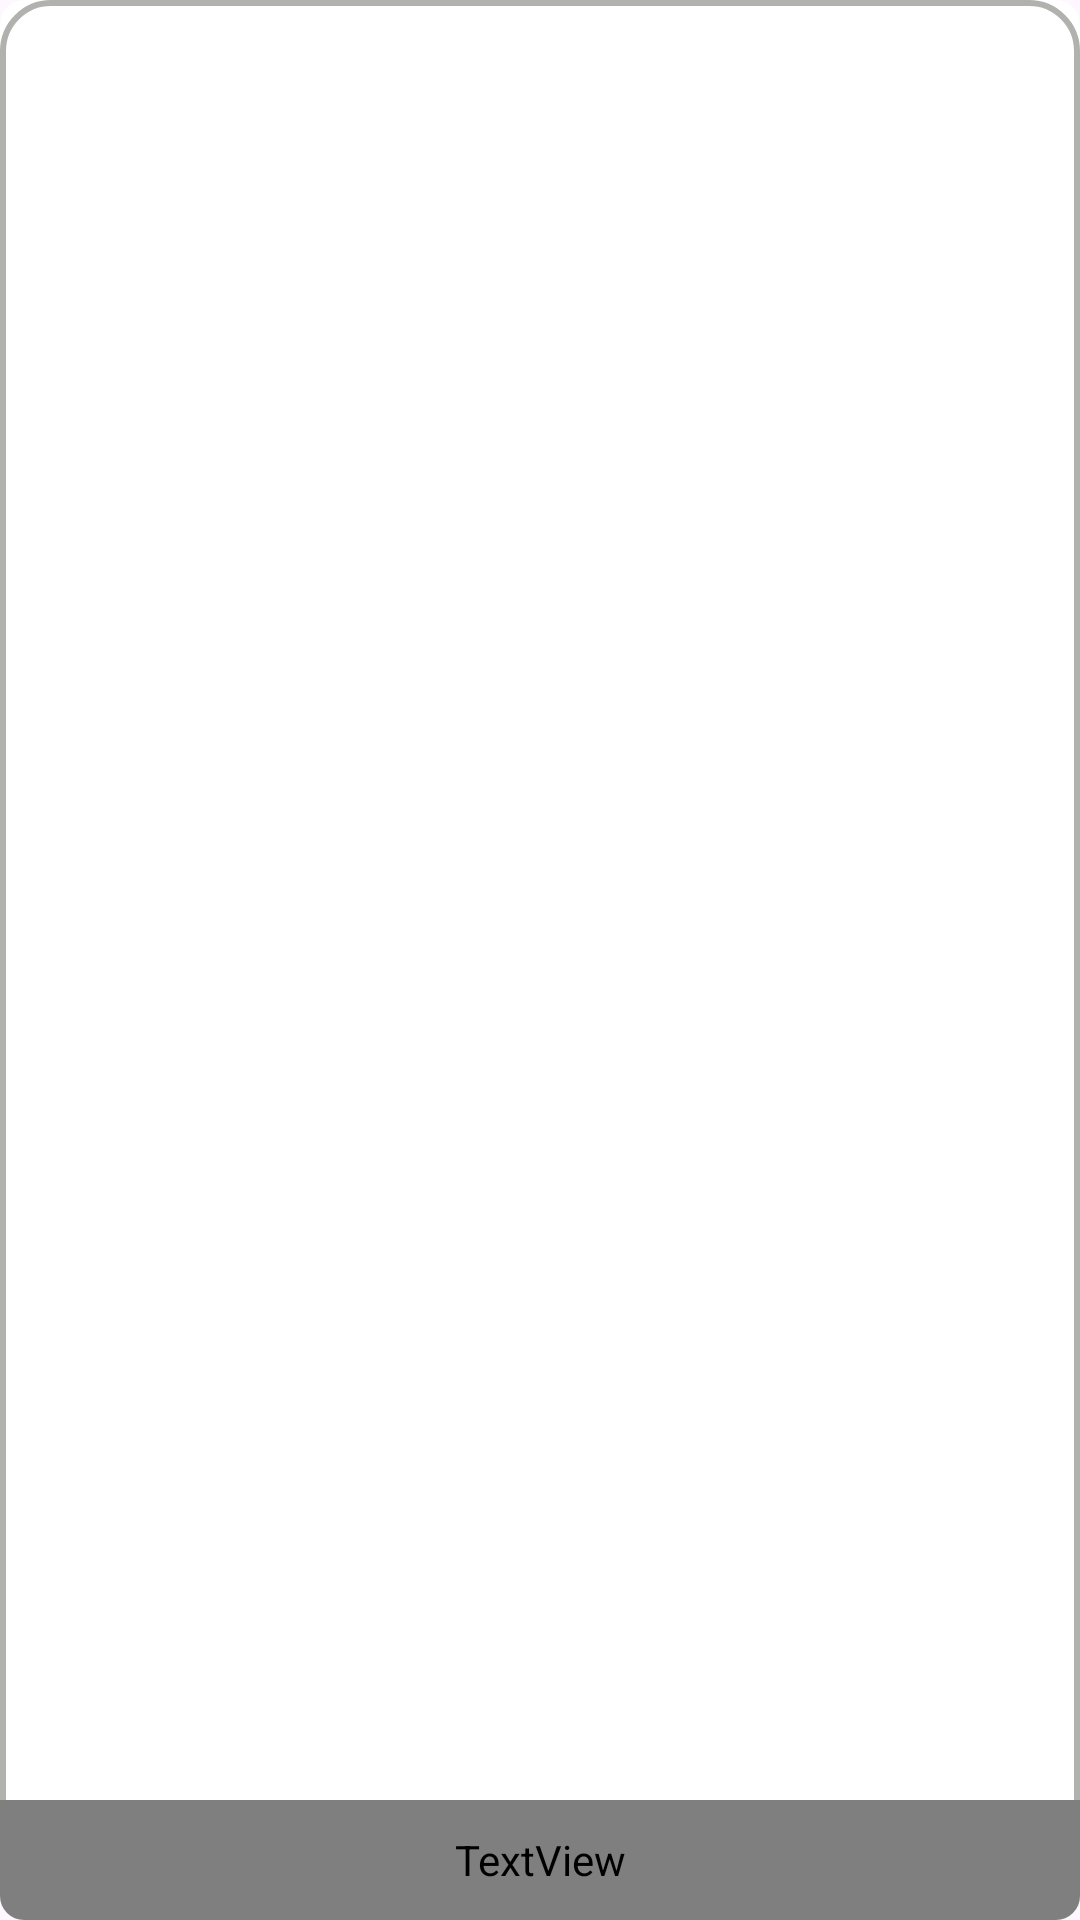

Write the Android layout XML for this screen, with the resource values it uses.
<!-- AndroidManifest.xml: application theme Theme.Authors -->
<!-- res/layout/recycler_item.xml -->
<?xml version="1.0" encoding="utf-8"?>
<androidx.cardview.widget.CardView xmlns:android="http://schemas.android.com/apk/res/android"
    xmlns:app="http://schemas.android.com/apk/res-auto"
    android:layout_width="match_parent"
    android:layout_height="@dimen/dimen_200"
    android:layout_margin="@dimen/dimen_4"
    app:cardCornerRadius="@dimen/dimen_8"
    app:cardElevation="@dimen/dimen_0">


    <androidx.constraintlayout.widget.ConstraintLayout
        android:layout_width="match_parent"
        android:layout_height="match_parent"
        android:background="@drawable/round_border">

        <ImageView
            android:id="@+id/item_author_image"
            android:layout_width="match_parent"
            android:layout_height="match_parent"
            android:scaleType="center"
            app:layout_constraintBottom_toBottomOf="parent"
            app:layout_constraintEnd_toEndOf="parent"
            app:layout_constraintStart_toStartOf="parent"
            app:layout_constraintTop_toTopOf="parent" />

        <TextView
            android:id="@+id/item_author_name"
            style="@style/transparent_textview"
            android:layout_width="match_parent"
            android:layout_height="@dimen/dimen_40"
            android:gravity="center_vertical"
            android:paddingStart="@dimen/dimen_16"
            android:paddingEnd="@dimen/dimen_16"
            android:text="@string/image_label"
            app:layout_constraintBottom_toBottomOf="parent"
            app:layout_constraintEnd_toEndOf="parent"
            app:layout_constraintStart_toStartOf="parent" />
    </androidx.constraintlayout.widget.ConstraintLayout>


</androidx.cardview.widget.CardView>
<!-- resources referenced by this layout -->
<resources>
  <dimen name="dimen_0">0dp</dimen>
  <dimen name="dimen_16">16dp</dimen>
  <dimen name="dimen_200">200dp</dimen>
  <dimen name="dimen_4">4dp</dimen>
  <dimen name="dimen_40">40dp</dimen>
  <dimen name="dimen_8">8dp</dimen>
  <!-- drawable round_border (drawable) -->
  <?xml version="1.0" encoding="utf-8"?>
  <shape xmlns:android="http://schemas.android.com/apk/res/android"
      android:shape="rectangle">
  
      <stroke
          android:width="2dp"
          android:color="@color/color_grey_cod_trans" />
  
      <corners android:radius="16dp" />
  </shape>
  <string name="image_label">IntraZero</string>
  <style name="transparent_textview">
          <item name="android:textColor">@color/white</item>
          <item name="android:textSize">@dimen/size_18</item>
          <item name="android:fontFamily">@font/akaya_telivigala</item>
          <item name="android:background">@color/color_grey_cod_trans</item>
  
      </style>
  <style name="Theme.Authors" parent="Theme.Material3.Light.NoActionBar">
          
          <item name="colorPrimary">@color/purple_500</item>
          <item name="colorPrimaryVariant">@color/purple_700</item>
          <item name="colorOnPrimary">@color/white</item>
          
          <item name="colorSecondary">@color/teal_200</item>
          <item name="colorSecondaryVariant">@color/teal_700</item>
          <item name="colorOnSecondary">@color/black</item>
          
          <item name="android:statusBarColor" tools:targetApi="l">?attr/colorPrimaryVariant</item>
          
      </style>
  <color name="color_grey_cod_trans">#510C0C00</color>
  <color name="white">#FFFFFFFF</color>
  <dimen name="size_18">18sp</dimen>
  <color name="purple_500">#FF6200EE</color>
  <color name="purple_700">#FF3700B3</color>
  <color name="teal_200">#FF03DAC5</color>
  <color name="teal_700">#FF018786</color>
  <color name="black">#FF000000</color>
</resources>
